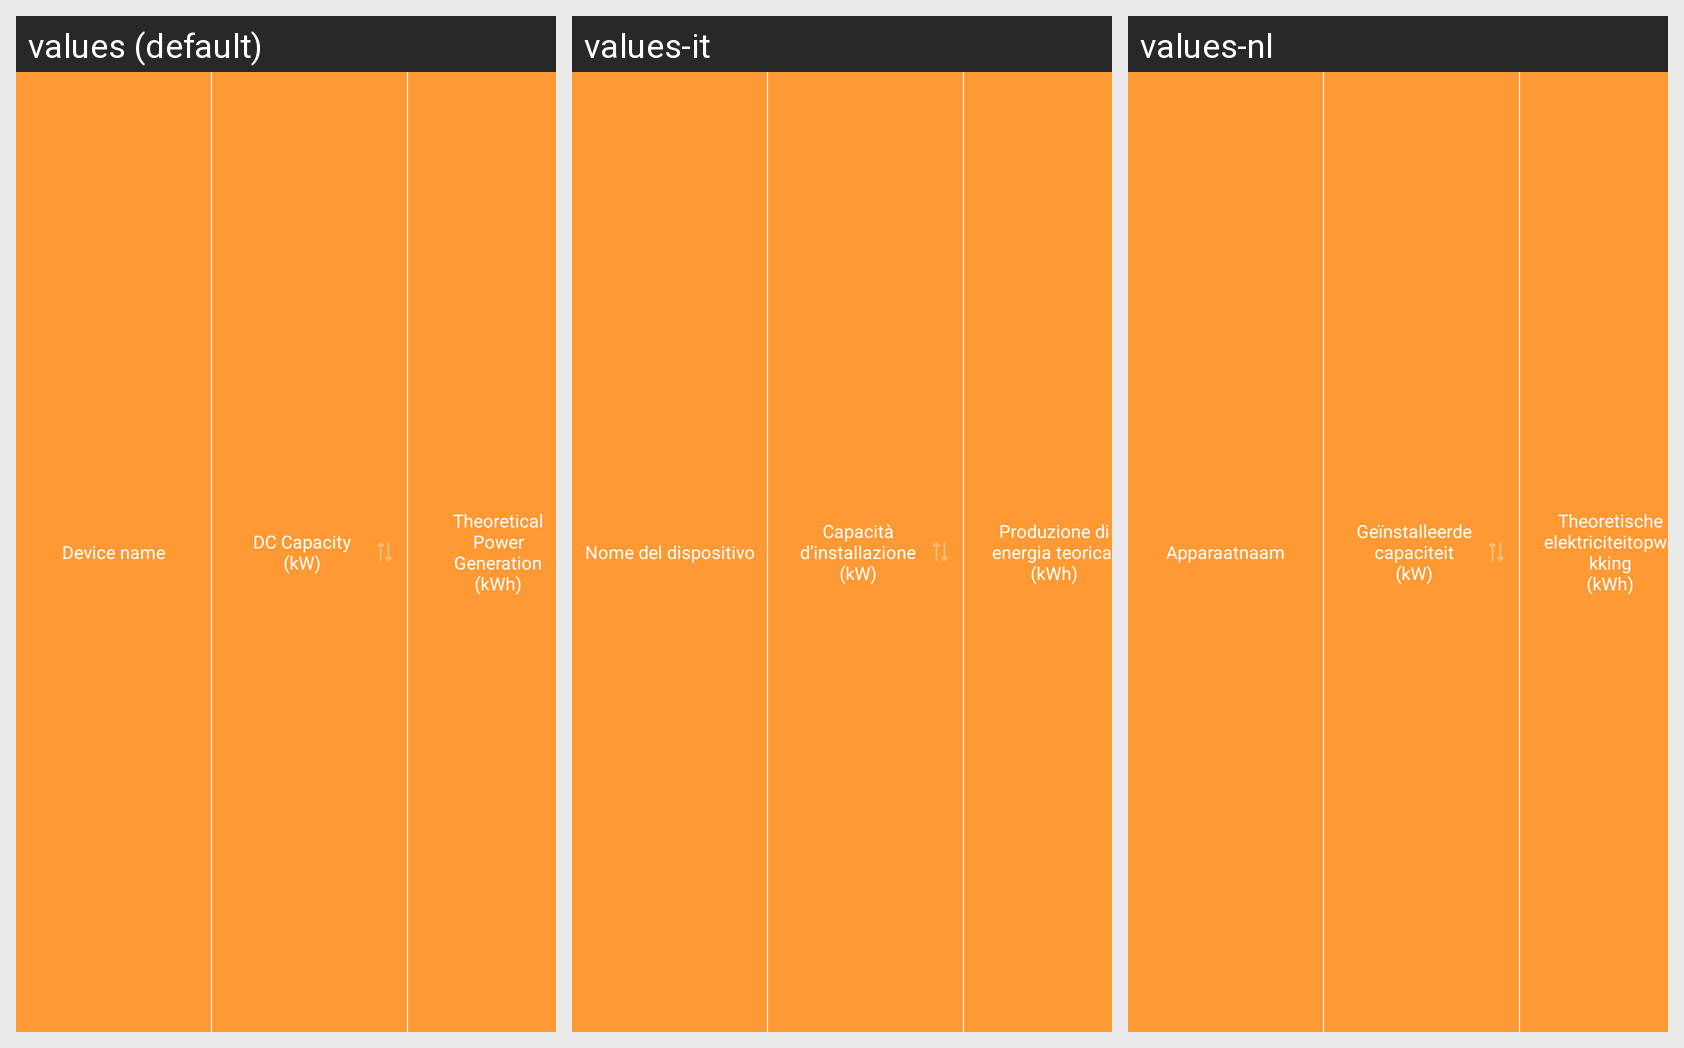

Translations of the strings shown on this Android screen, per locale in the grid:
Android screen res/layout/inverter_report_sort_item_layout.xml rendered under 3 locales, left to right: values (default), values-it, values-nl. Device: Nexus 5 (rendered at 1080×1920; each locale shown at half size, 540×960, under a caption strip naming it); theme AppTheme.
Strings drawn on this screen, with the default value and each locale's value (text and hints the layout hard-codes, and strings that could not be matched under every locale, appear in the picture but are not listed):

report_dev_name
  values: Device name
  values-it: Nome del dispositivo
  values-nl: Apparaatnaam

installed_capacity_report
  values: DC Capacity
      (kW)
  values-it: Capacità d’installazione
      (kW)
  values-nl: Geïnstalleerde capaciteit
      (kW)

theory_Power_report
  values: Theoretical Power Generation
      (kWh)
  values-it: Produzione di energia teorica 
      (kWh)
  values-nl: Theoretische elektriciteitopwekking
      (kWh)
